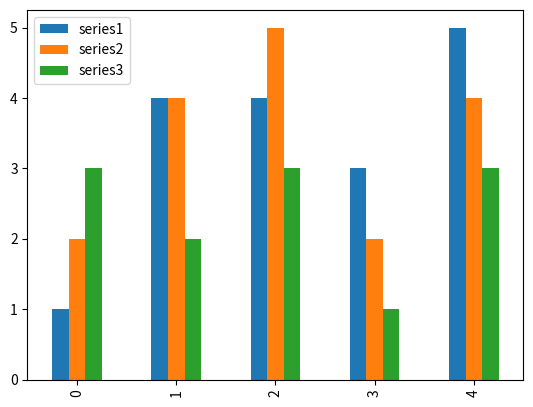

Write the Python code that produced this figure.
import pandas as pd
import matplotlib.pyplot as plt
import numpy as np
frame3 = pd.DataFrame({'id':['ball', 'pending','pen','mug','ashtray'],
                        'color': ['white','red','red','black','green'],
                        'brand': ['OMG','ABC','ABC','POD','POD']})

frame4 = pd.DataFrame({'id': ['pencil','pencil','ball','pen'],
                        'brand': ['OMG','POD','ABC','POD']})

frame5 = pd.merge(frame4,frame3, on="id")
print(frame5)
frame6 = pd.merge(frame4, frame3, left_index=True, right_index=True)
print(frame6)

plt.bar
plt.xticks

data = {'series1': [1,4,4,3,5],
        'series2': [2,4,5,2,4],
        'series3': [3,2,3,1,3]}
df = pd.DataFrame(data)
df.plot(kind="bar")
np.random.normal
plt.subplot